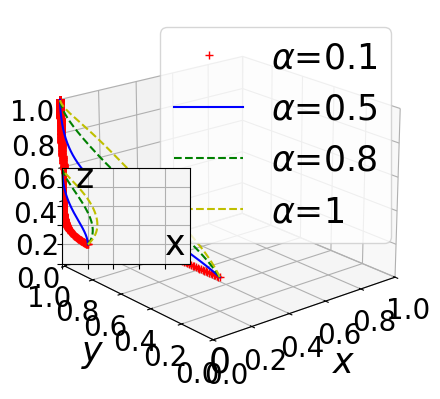

Write the Python code that produced this figure.
import numpy as np
from scipy.integrate import odeint
import matplotlib.pyplot as plt

# Define fonts to prevent box display
plt.rcParams['font.sans-serif'] = ['STSong']
plt.rcParams['axes.unicode_minus'] = False
plt.rcParams['font.size'] = 25  # Default font size
plt.rcParams['axes.labelsize'] = 25  # Axis label font size
plt.rcParams['xtick.labelsize'] = 25  # X-axis tick label font size
plt.rcParams['ytick.labelsize'] = 25  # Y-axis tick label font size
plt.rcParams['legend.fontsize'] = 25  # Legend font size


k = 0.5

# Define the system of ODEs
def fuction(Fx, t, Sg, Cq2, Tg, Lg, Rt2, alpha, Rt1, Cp2, h, Rv, Rp2, Υt, Cq1, Cq3, Cp1, L, Dt, Ft, Υp, Dp, Fp, Rp1):
    x, y, z, k = Fx
    dxdt = (-1 + x) * x * (h * (-1 + z) * Fp + h * (-1 + y) * Ft - h * Lg +
                           z * Rp1 + Rp2 - z * Rp2 +
                           y * Rt1 + Rt2 - y * Rt2 - Sg +
                           z * Tg + y * alpha * Tg - z * alpha * Tg)
    dydt = (-1 + y) * y * (Cq1 - Cq2 + Cq3 - h * Dt - h * x * Ft -
                           Rt1 + Rt2 - x * alpha * Tg - Υt)
    dzdt = (-1 + z) * z * (Cp1 - Cp2 - h * Dp - h * x * Fp -
                           Rp1 + Rp2 - x * Tg +
                           x * alpha * Tg - Υp)
    dkdt = (-1 + k) * k * (-L * y * z + h * L * (-1 + y * z) -
                           (1 + x + 2 * y + 4 * z) * Rv)
    return dxdt, dydt, dzdt, dkdt

# Setup the main plot
plt.close("all")
fig = plt.figure()
ax = fig.add_subplot(projection='3d')

# Time or evolution step
t = np.arange(0, 50, 0.005)

# Define parameters except t, x, y, z
settings = [
    (5, 4.5, 3, 8, 5.6, 0.5, 6, 1.3, 0.1, 2, 3, 2, 0.03, 0.01, 2.42, 8, 2, 1.1, 2, 2, 1, 4),
    (5, 4.5, 5, 8, 5.6, 0.5, 6, 1.3, 0.5, 2, 3, 2, 0.03, 0.01, 2.42, 8, 2, 1.1, 2, 2, 1, 4),
    (5, 4.5, 7, 8, 5.6, 0.5, 6, 1.3, 0.8, 2, 3, 2, 0.03, 0.01, 2.42, 8, 2, 1.1, 2, 2, 1, 4),
    (5, 4.5, 9, 8, 5.6, 0.5, 6, 1.3, 1, 2, 3, 2, 0.03, 0.01, 2.42, 8, 2, 1.1, 2, 2, 1, 4)
]

colors = ['r+', 'b-', 'g--', 'y--']
for args, color in zip(settings, colors):
    track5 = odeint(fuction, (0.2, 0.2, 0.2, 0.2), t, args)
    ax.plot(track5[:, 0], track5[:, 1], track5[:, 2], color)

# Setting up main and subplot properties
ax.view_init(elev=20, azim=-130)
ax.set_facecolor('white')  # Set background color to white
ax.set_xlabel(r"$x$", labelpad=10)
ax.set_ylabel(r"$y$", labelpad=10)
ax.set_zlabel(r"$z$", labelpad=10)
ax.set_xlim3d(xmin=0, xmax=1)
ax.set_ylim3d(ymin=0, ymax=1)
ax.set_zlim3d(zmin=0, zmax=1)

# Set tick label size for z-axis directly
for tick in ax.get_xticklabels() + ax.get_yticklabels() + ax.get_zticklabels():
    tick.set_fontsize(20)

plt.legend(labels=('$α$=0.1', '$α$=0.5', '$α$=0.8', '$α$=1'), loc='best')

plt.xticks(np.arange(0, 1.01, step=0.2))
plt.yticks(np.arange(0, 1.01, step=0.2))
ax.set_zticks(np.arange(0, 1.01, step=0.2))

# Add subplot
left, bottom, width, height = 0.26, 0.35, 0.2, 0.2
ax1 = fig.add_axes([left, bottom, width, height])
for args, color in zip(settings, colors):
    track5 = odeint(fuction, (0.2, 0.2, 0.2, 0.2), t, args)
    ax1.plot(track5[:, 0], track5[:, 2], color)  # Plot x versus y instead of z

ax1.set_facecolor('whitesmoke')
plt.grid()
plt.xlim(0, 1)
plt.ylim(0, 1)
plt.xticks(np.arange(0, 1, step=0.2), [])
plt.yticks(np.arange(0, 1, step=0.2), [])

plt.text(0.8, 0.1, s="x", transform=ax1.transAxes, fontsize=25)
plt.text(0.1, 0.8, s="z", transform=ax1.transAxes, fontsize=25)  # Update label to y
plt.text(0.46, 0.02, s="0", transform=ax.transAxes, fontsize=25)

plt.show()